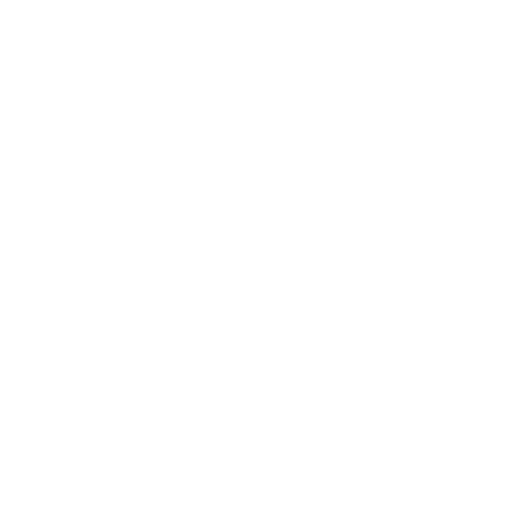
t = 0.00 s
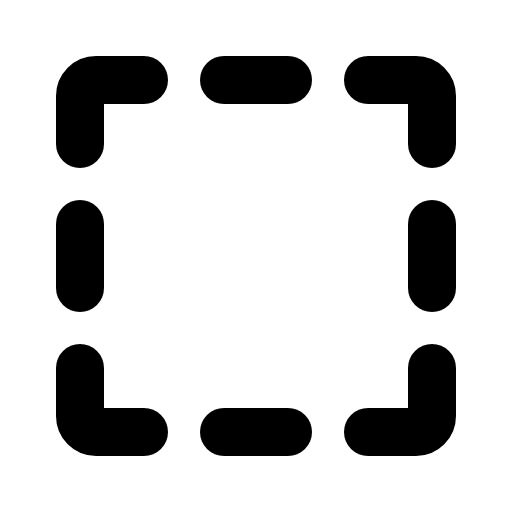
t = 0.38 s
t = 1.13 s: frame unchanged from t = 0.38 s, image omitted
t = 1.50 s: frame unchanged from t = 0.38 s, image omitted
t = 1.88 s: frame unchanged from t = 0.38 s, image omitted
t = 2.63 s: frame unchanged from t = 0.38 s, image omitted

The animated SVG that drew these frames (rendered in a browser with its animation timeline set to each time). Animation: 1 CSS @keyframes rule; one cycle of 3.00 s, repeats indefinitely.

<svg xmlns="http://www.w3.org/2000/svg" viewBox="0 0 256 256">
  <style>
    .draw-line {
      stroke-dasharray: 2000;
      stroke-dashoffset: 0;
    }
    svg:hover .draw-line {
      animation: phosphor-draw-in 3s ease-in-out infinite alternate;
    }
    @keyframes phosphor-draw-in {
      0%   { stroke-dashoffset: 2000; }
      50%  { stroke-dashoffset: 0; }
      100% { stroke-dashoffset: 0; }
    }
  </style><rect width="256" height="256" fill="none"/><line x1="144" y1="40" x2="112" y2="40" fill="none" stroke="currentColor" stroke-linecap="round" stroke-linejoin="round" stroke-width="24" class="draw-line"/><line x1="112" y1="216" x2="144" y2="216" fill="none" stroke="currentColor" stroke-linecap="round" stroke-linejoin="round" stroke-width="24" class="draw-line"/><path d="M184,40h24a8,8,0,0,1,8,8V72" fill="none" stroke="currentColor" stroke-linecap="round" stroke-linejoin="round" stroke-width="24" class="draw-line"/><line x1="216" y1="144" x2="216" y2="112" fill="none" stroke="currentColor" stroke-linecap="round" stroke-linejoin="round" stroke-width="24" class="draw-line"/><path d="M184,216h24a8,8,0,0,0,8-8V184" fill="none" stroke="currentColor" stroke-linecap="round" stroke-linejoin="round" stroke-width="24" class="draw-line"/><line x1="40" y1="112" x2="40" y2="144" fill="none" stroke="currentColor" stroke-linecap="round" stroke-linejoin="round" stroke-width="24" class="draw-line"/><path d="M72,216H48a8,8,0,0,1-8-8V184" fill="none" stroke="currentColor" stroke-linecap="round" stroke-linejoin="round" stroke-width="24" class="draw-line"/><path d="M72,40H48a8,8,0,0,0-8,8V72" fill="none" stroke="currentColor" stroke-linecap="round" stroke-linejoin="round" stroke-width="24" class="draw-line"/></svg>
